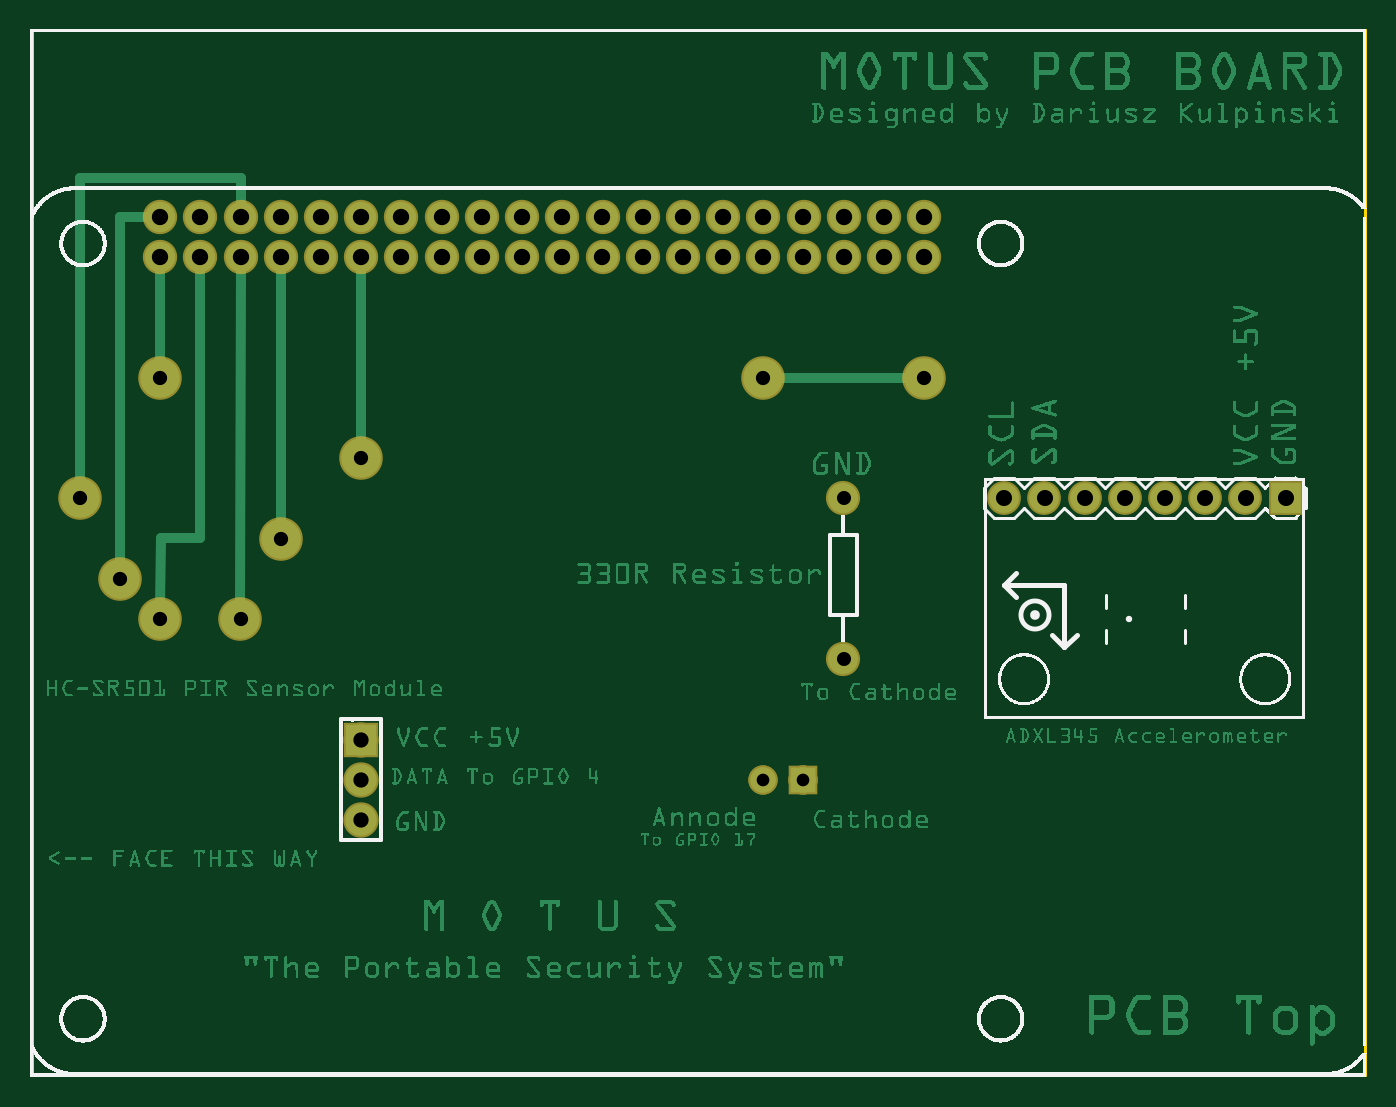
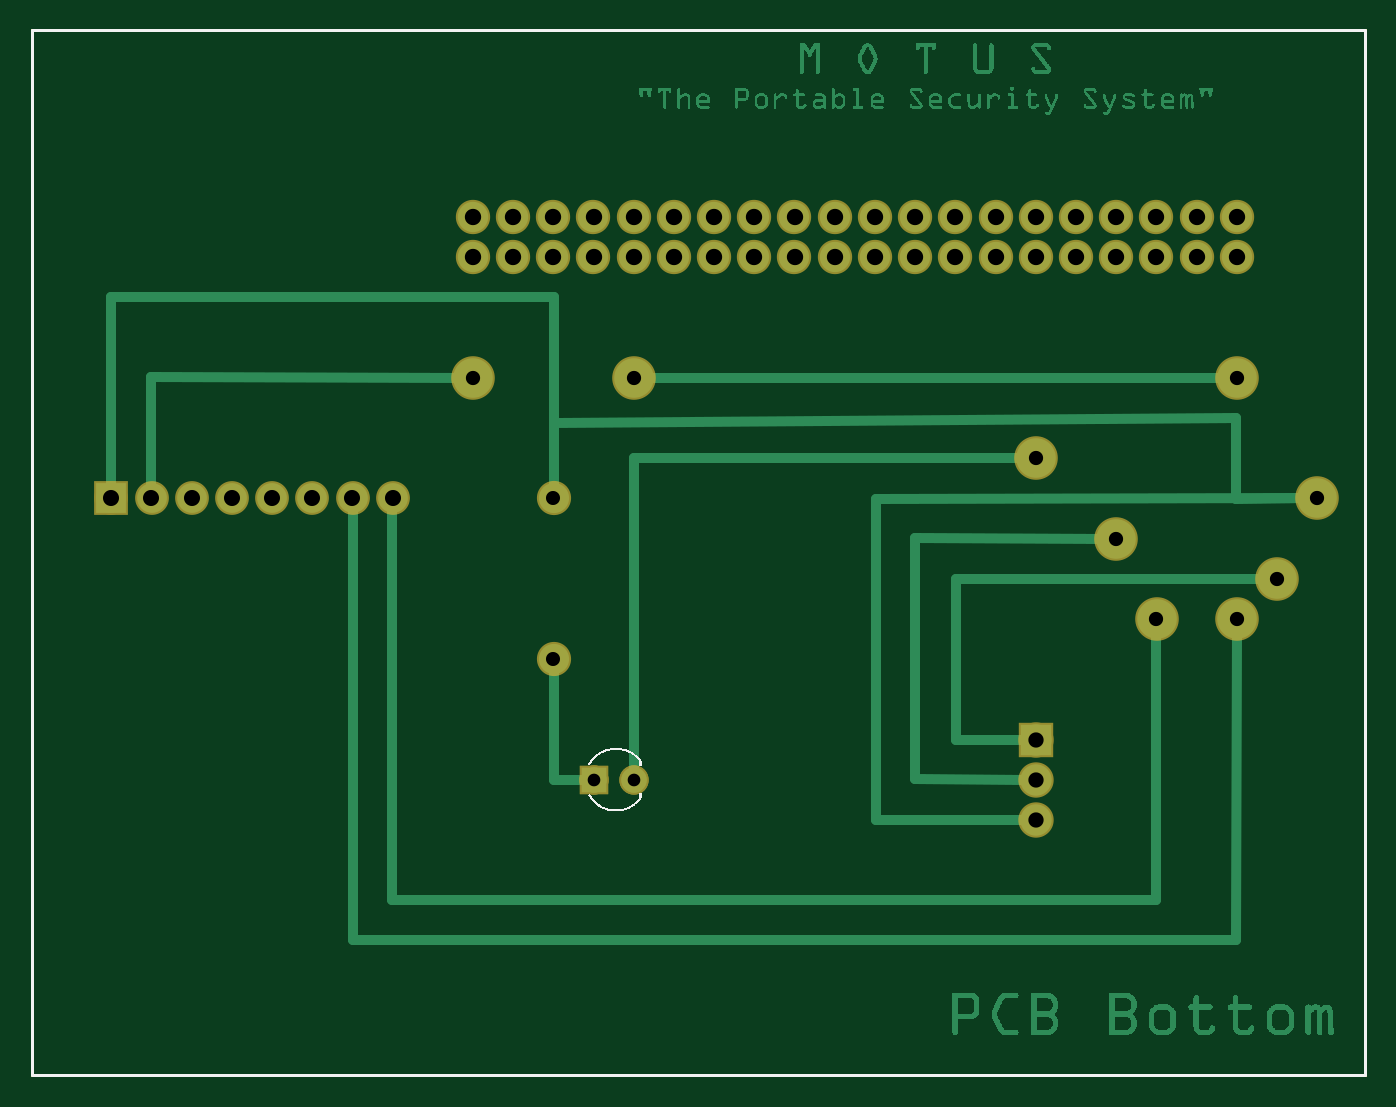
Circuit board: 10 layer files. Board 84.3 x 66.0 mm.
- outline: MOTUS_contour.gm1 (395 bytes)
- bottom_copper: MOTUS_copperBottom.gbl (109429 bytes)
- top_copper: MOTUS_copperTop.gtl (436329 bytes)
- drill: MOTUS_drill.txt (1246 bytes)
- bottom_mask: MOTUS_maskBottom.gbs (1609 bytes)
- top_mask: MOTUS_maskTop.gts (1609 bytes)
- paste: MOTUS_pasteMaskBottom.gbp (314 bytes)
- paste: MOTUS_pasteMaskTop.gtp (290 bytes)
- bottom_silk: MOTUS_silkBottom.gbo (5497 bytes)
- top_silk: MOTUS_silkTop.gto (237386 bytes)

=== outline: MOTUS_contour.gm1 ===
G04 MADE WITH FRITZING*
G04 WWW.FRITZING.ORG*
G04 DOUBLE SIDED*
G04 HOLES PLATED*
G04 CONTOUR ON CENTER OF CONTOUR VECTOR*
%ASAXBY*%
%FSLAX23Y23*%
%MOIN*%
%OFA0B0*%
%SFA1.0B1.0*%
%ADD10R,3.324720X2.607460*%
%ADD11C,0.008000*%
%ADD10C,0.008*%
%LNCONTOUR*%
G90*
G70*
G54D10*
G54D11*
X4Y2603D02*
X3321Y2603D01*
X3321Y4D01*
X4Y4D01*
X4Y2603D01*
D02*
G04 End of contour*
M02*
=== bottom_copper: MOTUS_copperBottom.gbl (109429 bytes, source omitted) ===
=== top_copper: MOTUS_copperTop.gtl (436329 bytes, source omitted) ===
=== drill: MOTUS_drill.txt ===
; NON-PLATED HOLES START AT T1
; THROUGH (PLATED) HOLES START AT T100
M48
INCH
T100C0.035000
T101C0.040000
T102C0.040639
T103C0.035433
T104C0.038000
T105C0.031497
%
T100
X020234Y010389
X020234Y014389
T101
X027234Y014389
X024234Y014389
X030234Y014389
X025234Y014389
X028234Y014389
X031234Y014389
X029234Y014389
X026234Y014389
T102
X013235Y020389
X007235Y021389
X010235Y020389
X006234Y020389
X014235Y020389
X005235Y021389
X012235Y020389
X013235Y021389
X022235Y020389
X007235Y020389
X015235Y021389
X009234Y021389
X020235Y021389
X021234Y020389
X022235Y021389
X008235Y020389
X006234Y021389
X005235Y020389
X009234Y020389
X017235Y021389
X019235Y020389
X003235Y020389
X010235Y021389
X020235Y020389
X004234Y021389
X016234Y021389
X017235Y020389
X011234Y021389
X015235Y020389
X018235Y021389
X003235Y021389
X016234Y020389
X008235Y021389
X012235Y021389
X019235Y021389
X018235Y020389
X011234Y020389
X004234Y020389
X014235Y021389
X021234Y021389
T103
X002234Y012389
X003234Y011389
X005234Y011389
X008234Y015389
X001234Y014389
X003234Y017389
X022234Y017389
X018234Y017389
X006234Y013389
T104
X008234Y007389
X008234Y006389
X008234Y008389
T105
X018234Y007389
X019219Y007389
T00
M30

=== bottom_mask: MOTUS_maskBottom.gbs ===
G04 MADE WITH FRITZING*
G04 WWW.FRITZING.ORG*
G04 DOUBLE SIDED*
G04 HOLES PLATED*
G04 CONTOUR ON CENTER OF CONTOUR VECTOR*
%ASAXBY*%
%FSLAX23Y23*%
%MOIN*%
%OFA0B0*%
%SFA1.0B1.0*%
%ADD10C,0.085000*%
%ADD11C,0.108425*%
%ADD12C,0.072992*%
%ADD13C,0.085361*%
%ADD14C,0.088000*%
%ADD15C,0.084000*%
%ADD16R,0.072992X0.072992*%
%ADD17R,0.088000X0.088000*%
%ADD18R,0.084000X0.084000*%
%LNMASK0*%
G90*
G70*
G54D10*
X2023Y1039D03*
X2023Y1439D03*
G54D11*
X123Y1439D03*
X223Y1239D03*
X623Y1339D03*
X323Y1139D03*
X523Y1139D03*
X323Y1739D03*
X1823Y1739D03*
X2223Y1739D03*
X823Y1539D03*
G54D12*
X1922Y739D03*
X1823Y739D03*
X1922Y739D03*
X1823Y739D03*
G54D13*
X324Y2039D03*
X423Y2039D03*
X524Y2039D03*
X623Y2039D03*
X724Y2039D03*
X824Y2039D03*
X923Y2039D03*
X1024Y2039D03*
X1123Y2039D03*
X1224Y2039D03*
X1324Y2039D03*
X1424Y2039D03*
X1524Y2039D03*
X1623Y2039D03*
X1724Y2039D03*
X1824Y2039D03*
X1924Y2039D03*
X2024Y2039D03*
X2123Y2039D03*
X2224Y2039D03*
X2224Y2139D03*
X2123Y2139D03*
X2024Y2139D03*
X1924Y2139D03*
X1824Y2139D03*
X1724Y2139D03*
X1623Y2139D03*
X1524Y2139D03*
X1424Y2139D03*
X1324Y2139D03*
X1224Y2139D03*
X1123Y2139D03*
X1024Y2139D03*
X923Y2139D03*
X824Y2139D03*
X724Y2139D03*
X623Y2139D03*
X524Y2139D03*
X423Y2139D03*
X324Y2139D03*
G54D14*
X823Y839D03*
X823Y739D03*
X823Y639D03*
G54D15*
X3123Y1439D03*
X3023Y1439D03*
X2923Y1439D03*
X2823Y1439D03*
X2723Y1439D03*
X2623Y1439D03*
X2523Y1439D03*
X2423Y1439D03*
G54D16*
X1922Y739D03*
X1922Y739D03*
G54D17*
X823Y839D03*
G54D18*
X3123Y1439D03*
G04 End of Mask0*
M02*
=== top_mask: MOTUS_maskTop.gts ===
G04 MADE WITH FRITZING*
G04 WWW.FRITZING.ORG*
G04 DOUBLE SIDED*
G04 HOLES PLATED*
G04 CONTOUR ON CENTER OF CONTOUR VECTOR*
%ASAXBY*%
%FSLAX23Y23*%
%MOIN*%
%OFA0B0*%
%SFA1.0B1.0*%
%ADD10C,0.085000*%
%ADD11C,0.108425*%
%ADD12C,0.072992*%
%ADD13C,0.085361*%
%ADD14C,0.088000*%
%ADD15C,0.084000*%
%ADD16R,0.072992X0.072992*%
%ADD17R,0.088000X0.088000*%
%ADD18R,0.084000X0.084000*%
%LNMASK1*%
G90*
G70*
G54D10*
X2023Y1039D03*
X2023Y1439D03*
G54D11*
X123Y1439D03*
X223Y1239D03*
X623Y1339D03*
X323Y1139D03*
X523Y1139D03*
X323Y1739D03*
X1823Y1739D03*
X2223Y1739D03*
X823Y1539D03*
G54D12*
X1922Y739D03*
X1823Y739D03*
X1922Y739D03*
X1823Y739D03*
G54D13*
X324Y2039D03*
X423Y2039D03*
X524Y2039D03*
X623Y2039D03*
X724Y2039D03*
X824Y2039D03*
X923Y2039D03*
X1024Y2039D03*
X1123Y2039D03*
X1224Y2039D03*
X1324Y2039D03*
X1424Y2039D03*
X1524Y2039D03*
X1623Y2039D03*
X1724Y2039D03*
X1824Y2039D03*
X1924Y2039D03*
X2024Y2039D03*
X2123Y2039D03*
X2224Y2039D03*
X2224Y2139D03*
X2123Y2139D03*
X2024Y2139D03*
X1924Y2139D03*
X1824Y2139D03*
X1724Y2139D03*
X1623Y2139D03*
X1524Y2139D03*
X1424Y2139D03*
X1324Y2139D03*
X1224Y2139D03*
X1123Y2139D03*
X1024Y2139D03*
X923Y2139D03*
X824Y2139D03*
X724Y2139D03*
X623Y2139D03*
X524Y2139D03*
X423Y2139D03*
X324Y2139D03*
G54D14*
X823Y839D03*
X823Y739D03*
X823Y639D03*
G54D15*
X3123Y1439D03*
X3023Y1439D03*
X2923Y1439D03*
X2823Y1439D03*
X2723Y1439D03*
X2623Y1439D03*
X2523Y1439D03*
X2423Y1439D03*
G54D16*
X1922Y739D03*
X1922Y739D03*
G54D17*
X823Y839D03*
G54D18*
X3123Y1439D03*
G04 End of Mask1*
M02*
=== paste: MOTUS_pasteMaskBottom.gbp ===
G04 MADE WITH FRITZING*
G04 WWW.FRITZING.ORG*
G04 DOUBLE SIDED*
G04 HOLES PLATED*
G04 CONTOUR ON CENTER OF CONTOUR VECTOR*
%ASAXBY*%
%FSLAX23Y23*%
%MOIN*%
%OFA0B0*%
%SFA1.0B1.0*%
%ADD10R,0.062992X0.074803*%
%LNPASTEMASK0*%
G90*
G70*
G54D10*
X2138Y754D03*
X2016Y754D03*
G04 End of PasteMask0*
M02*
=== paste: MOTUS_pasteMaskTop.gtp ===
G04 MADE WITH FRITZING*
G04 WWW.FRITZING.ORG*
G04 DOUBLE SIDED*
G04 HOLES PLATED*
G04 CONTOUR ON CENTER OF CONTOUR VECTOR*
%ASAXBY*%
%FSLAX23Y23*%
%MOIN*%
%OFA0B0*%
%SFA1.0B1.0*%
%ADD10R,0.001000X0.001000*%
%LNPASTEMASK1*%
G90*
G70*
G54D10*
D02*
G04 End of PasteMask1*
M02*
=== bottom_silk: MOTUS_silkBottom.gbo ===
G04 MADE WITH FRITZING*
G04 WWW.FRITZING.ORG*
G04 DOUBLE SIDED*
G04 HOLES PLATED*
G04 CONTOUR ON CENTER OF CONTOUR VECTOR*
%ASAXBY*%
%FSLAX23Y23*%
%MOIN*%
%OFA0B0*%
%SFA1.0B1.0*%
%ADD10R,3.324720X2.607460X3.308720X2.591460*%
%ADD11C,0.008000*%
%ADD12R,0.001000X0.001000*%
%LNSILK0*%
G90*
G70*
G54D11*
X4Y2603D02*
X3321Y2603D01*
X3321Y4D01*
X4Y4D01*
X4Y2603D01*
D02*
G54D12*
X1860Y818D02*
X1876Y818D01*
X1853Y817D02*
X1882Y817D01*
X1848Y816D02*
X1887Y816D01*
X1845Y815D02*
X1890Y815D01*
X1842Y814D02*
X1894Y814D01*
X1839Y813D02*
X1857Y813D01*
X1879Y813D02*
X1896Y813D01*
X1837Y812D02*
X1852Y812D01*
X1884Y812D02*
X1899Y812D01*
X1834Y811D02*
X1848Y811D01*
X1888Y811D02*
X1901Y811D01*
X1833Y810D02*
X1845Y810D01*
X1892Y810D02*
X1903Y810D01*
X1831Y809D02*
X1842Y809D01*
X1894Y809D02*
X1905Y809D01*
X1829Y808D02*
X1839Y808D01*
X1897Y808D02*
X1907Y808D01*
X1827Y807D02*
X1837Y807D01*
X1899Y807D02*
X1909Y807D01*
X1826Y806D02*
X1835Y806D01*
X1901Y806D02*
X1910Y806D01*
X1824Y805D02*
X1833Y805D01*
X1903Y805D02*
X1912Y805D01*
X1823Y804D02*
X1831Y804D01*
X1905Y804D02*
X1913Y804D01*
X1821Y803D02*
X1829Y803D01*
X1907Y803D02*
X1915Y803D01*
X1820Y802D02*
X1828Y802D01*
X1908Y802D02*
X1916Y802D01*
X1819Y801D02*
X1826Y801D01*
X1910Y801D02*
X1917Y801D01*
X1817Y800D02*
X1825Y800D01*
X1911Y800D02*
X1918Y800D01*
X1816Y799D02*
X1823Y799D01*
X1913Y799D02*
X1920Y799D01*
X1815Y798D02*
X1822Y798D01*
X1914Y798D02*
X1921Y798D01*
X1814Y797D02*
X1821Y797D01*
X1915Y797D02*
X1922Y797D01*
X1813Y796D02*
X1820Y796D01*
X1916Y796D02*
X1923Y796D01*
X1812Y795D02*
X1818Y795D01*
X1918Y795D02*
X1924Y795D01*
X1811Y794D02*
X1817Y794D01*
X1919Y794D02*
X1925Y794D01*
X1810Y793D02*
X1816Y793D01*
X1920Y793D02*
X1926Y793D01*
X1809Y792D02*
X1815Y792D01*
X1921Y792D02*
X1927Y792D01*
X1808Y791D02*
X1814Y791D01*
X1922Y791D02*
X1928Y791D01*
X1807Y790D02*
X1813Y790D01*
X1923Y790D02*
X1928Y790D01*
X1807Y789D02*
X1812Y789D01*
X1924Y789D02*
X1929Y789D01*
X1806Y788D02*
X1811Y788D01*
X1924Y788D02*
X1930Y788D01*
X1805Y787D02*
X1811Y787D01*
X1925Y787D02*
X1931Y787D01*
X1805Y786D02*
X1810Y786D01*
X1926Y786D02*
X1932Y786D01*
X1804Y785D02*
X1809Y785D01*
X1927Y785D02*
X1932Y785D01*
X1804Y784D02*
X1809Y784D01*
X1928Y784D02*
X1933Y784D01*
X1804Y783D02*
X1809Y783D01*
X1928Y783D02*
X1934Y783D01*
X1804Y782D02*
X1809Y782D01*
X1929Y782D02*
X1934Y782D01*
X1804Y781D02*
X1809Y781D01*
X1930Y781D02*
X1935Y781D01*
X1804Y780D02*
X1809Y780D01*
X1931Y780D02*
X1936Y780D01*
X1804Y779D02*
X1809Y779D01*
X1931Y779D02*
X1936Y779D01*
X1804Y778D02*
X1809Y778D01*
X1932Y778D02*
X1936Y778D01*
X1804Y777D02*
X1809Y777D01*
X1932Y777D02*
X1936Y777D01*
X1804Y776D02*
X1809Y776D01*
X1933Y776D02*
X1936Y776D01*
X1804Y775D02*
X1809Y775D01*
X1804Y774D02*
X1809Y774D01*
X1804Y773D02*
X1809Y773D01*
X1805Y772D02*
X1806Y772D01*
X1805Y707D02*
X1806Y707D01*
X1804Y706D02*
X1808Y706D01*
X1804Y705D02*
X1809Y705D01*
X1804Y704D02*
X1809Y704D01*
X1804Y703D02*
X1809Y703D01*
X1804Y702D02*
X1809Y702D01*
X1933Y702D02*
X1935Y702D01*
X1804Y701D02*
X1809Y701D01*
X1932Y701D02*
X1936Y701D01*
X1804Y700D02*
X1809Y700D01*
X1931Y700D02*
X1936Y700D01*
X1804Y699D02*
X1809Y699D01*
X1931Y699D02*
X1936Y699D01*
X1804Y698D02*
X1809Y698D01*
X1930Y698D02*
X1935Y698D01*
X1804Y697D02*
X1809Y697D01*
X1929Y697D02*
X1934Y697D01*
X1804Y696D02*
X1809Y696D01*
X1929Y696D02*
X1934Y696D01*
X1804Y695D02*
X1809Y695D01*
X1928Y695D02*
X1933Y695D01*
X1804Y694D02*
X1809Y694D01*
X1927Y694D02*
X1932Y694D01*
X1804Y693D02*
X1810Y693D01*
X1926Y693D02*
X1932Y693D01*
X1805Y692D02*
X1810Y692D01*
X1926Y692D02*
X1931Y692D01*
X1806Y691D02*
X1811Y691D01*
X1925Y691D02*
X1930Y691D01*
X1806Y690D02*
X1812Y690D01*
X1924Y690D02*
X1929Y690D01*
X1807Y689D02*
X1813Y689D01*
X1923Y689D02*
X1929Y689D01*
X1808Y688D02*
X1814Y688D01*
X1922Y688D02*
X1928Y688D01*
X1809Y687D02*
X1815Y687D01*
X1921Y687D02*
X1927Y687D01*
X1810Y686D02*
X1816Y686D01*
X1920Y686D02*
X1926Y686D01*
X1811Y685D02*
X1817Y685D01*
X1919Y685D02*
X1925Y685D01*
X1812Y684D02*
X1818Y684D01*
X1918Y684D02*
X1924Y684D01*
X1813Y683D02*
X1819Y683D01*
X1917Y683D02*
X1923Y683D01*
X1814Y682D02*
X1820Y682D01*
X1915Y682D02*
X1922Y682D01*
X1815Y681D02*
X1822Y681D01*
X1914Y681D02*
X1921Y681D01*
X1816Y680D02*
X1823Y680D01*
X1913Y680D02*
X1920Y680D01*
X1817Y679D02*
X1824Y679D01*
X1912Y679D02*
X1919Y679D01*
X1818Y678D02*
X1826Y678D01*
X1910Y678D02*
X1918Y678D01*
X1820Y677D02*
X1827Y677D01*
X1909Y677D02*
X1916Y677D01*
X1821Y676D02*
X1829Y676D01*
X1907Y676D02*
X1915Y676D01*
X1822Y675D02*
X1830Y675D01*
X1905Y675D02*
X1914Y675D01*
X1824Y674D02*
X1832Y674D01*
X1904Y674D02*
X1912Y674D01*
X1825Y673D02*
X1834Y673D01*
X1902Y673D02*
X1911Y673D01*
X1827Y672D02*
X1836Y672D01*
X1900Y672D02*
X1909Y672D01*
X1828Y671D02*
X1838Y671D01*
X1897Y671D02*
X1908Y671D01*
X1830Y670D02*
X1841Y670D01*
X1895Y670D02*
X1906Y670D01*
X1832Y669D02*
X1843Y669D01*
X1892Y669D02*
X1904Y669D01*
X1834Y668D02*
X1847Y668D01*
X1889Y668D02*
X1902Y668D01*
X1836Y667D02*
X1850Y667D01*
X1885Y667D02*
X1900Y667D01*
X1839Y666D02*
X1855Y666D01*
X1881Y666D02*
X1897Y666D01*
X1841Y665D02*
X1895Y665D01*
X1844Y664D02*
X1892Y664D01*
X1848Y663D02*
X1889Y663D01*
X1852Y662D02*
X1884Y662D01*
X1857Y661D02*
X1879Y661D01*
D02*
G04 End of Silk0*
M02*
=== top_silk: MOTUS_silkTop.gto (237386 bytes, source omitted) ===
